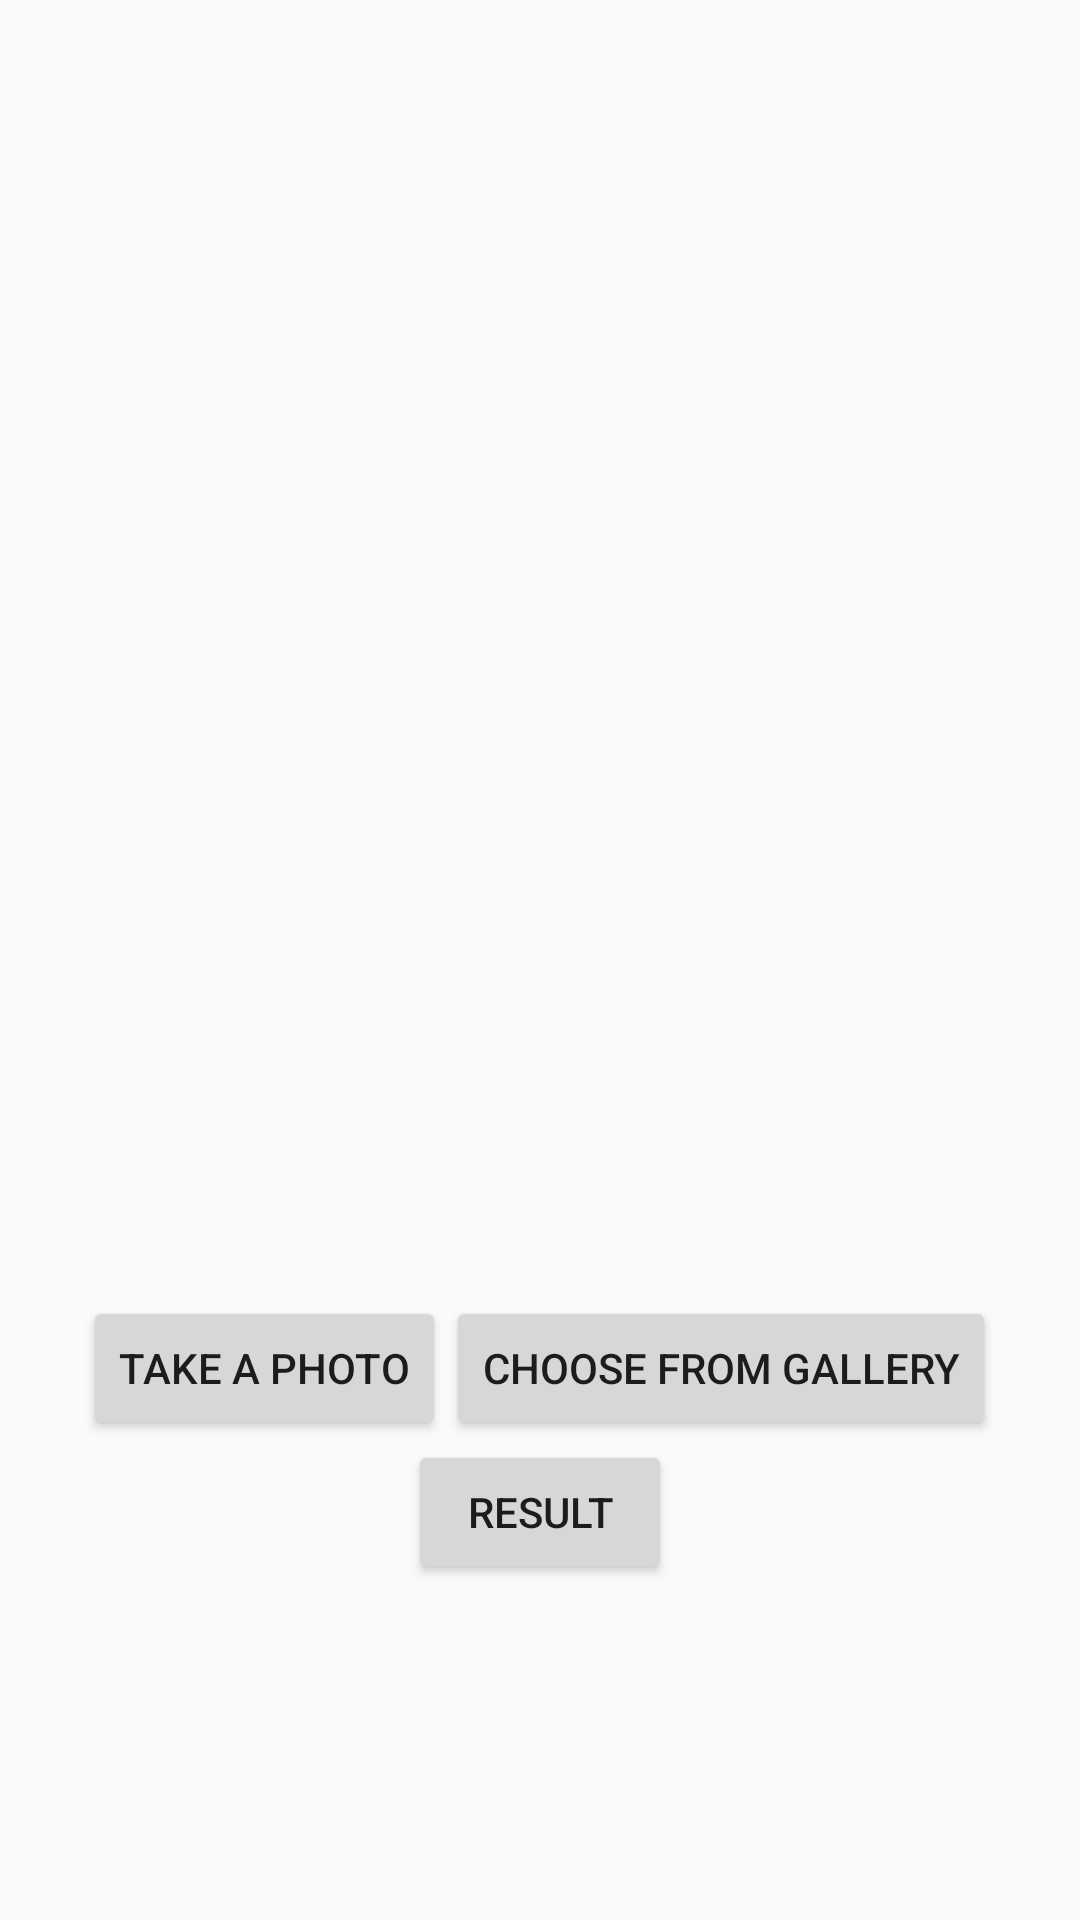

Here is an Android app screen rendered from its layout file. Give the layout XML and the strings, colors and styles it references.
<!-- AndroidManifest.xml: application theme AppTheme -->
<!-- res/layout/activity_diagnosis.xml -->
<?xml version="1.0" encoding="utf-8"?>
<LinearLayout xmlns:android="http://schemas.android.com/apk/res/android"
    xmlns:app="http://schemas.android.com/apk/res-auto"
    xmlns:tools="http://schemas.android.com/tools"
    android:layout_width="match_parent"
    android:layout_height="match_parent"
    tools:context=".DiagnosisActivity"
    android:orientation="vertical">

    <ImageView
        android:id="@+id/imgSelectFromUser"
        android:layout_width="397dp"
        android:layout_height="392dp"
        android:layout_gravity="center"
        android:layout_marginTop="20dp"
        android:scaleType="fitXY"
        android:src="@drawable/icn_picture" />

    <LinearLayout
        android:layout_width="match_parent"
        android:layout_height="wrap_content"
        android:layout_marginTop="20dp"
        android:gravity="center">

        <Button
            android:id="@+id/btnCapture"
            android:layout_width="wrap_content"
            android:layout_height="wrap_content"
            android:layout_gravity="center"
            android:onClick="onClick"
            android:text="Take a photo" />

        <Button
            android:id="@+id/btnStorage"
            android:layout_width="wrap_content"
            android:layout_height="wrap_content"
            android:layout_gravity="center"
            android:onClick="onClick"
            android:text="Choose From Gallery" />

    </LinearLayout>

    <LinearLayout
        android:layout_width="match_parent"
        android:layout_height="wrap_content"
        android:gravity="center">

        <Button
            android:id="@+id/btnSendToServer"
            android:layout_width="wrap_content"
            android:layout_height="wrap_content"
            android:onClick="onClick"
            android:text="Result" />
    </LinearLayout>

</LinearLayout>
<!-- resources referenced by this layout -->
<resources>
  <style name="AppTheme" parent="Theme.AppCompat.Light.DarkActionBar">
          
          <item name="colorPrimary">@color/colorPrimary</item>
          <item name="colorPrimaryDark">@color/colorPrimaryDark</item>
          <item name="colorAccent">@color/colorAccent</item>
      </style>
  <color name="colorPrimary">#ffffff</color>
  <color name="colorPrimaryDark">#00574B</color>
  <color name="colorAccent">#D81B60</color>
</resources>
